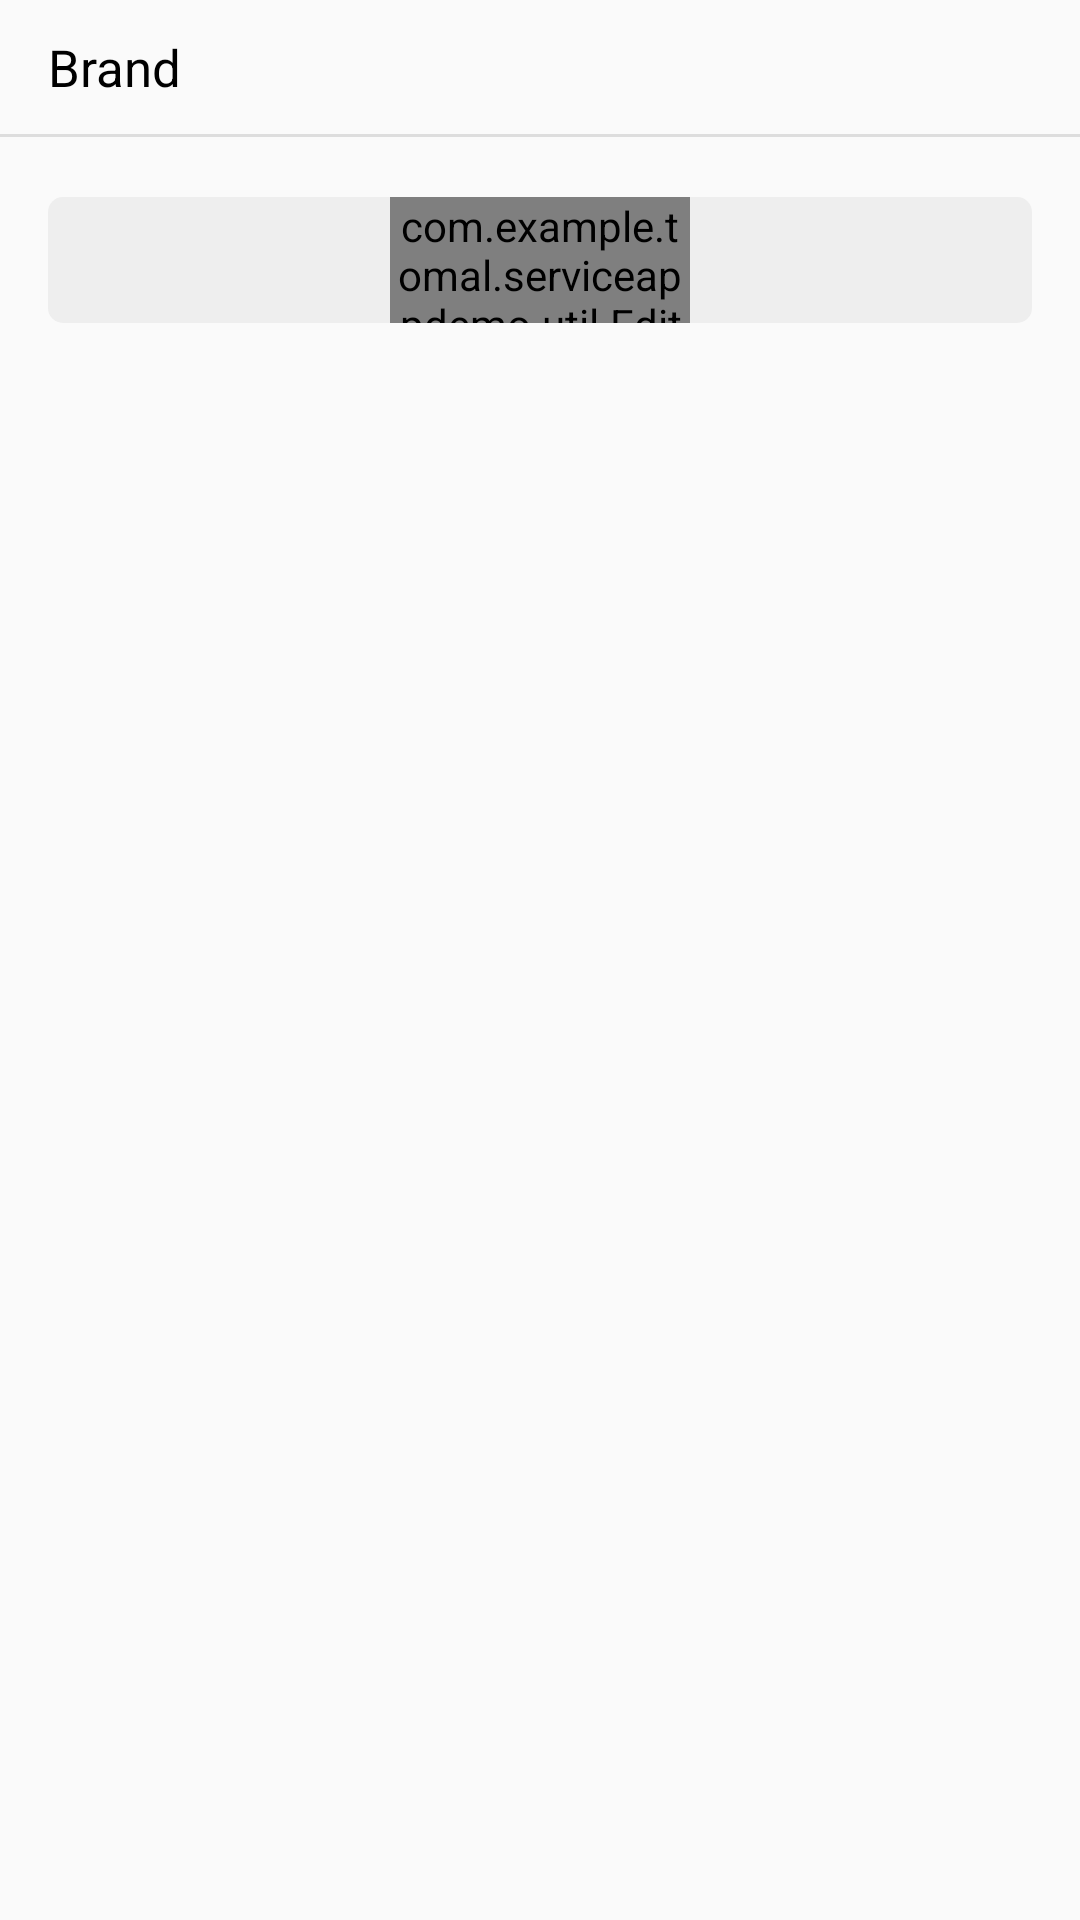

Layout XML and referenced resources for this Android screen:
<!-- AndroidManifest.xml: application theme AppTheme -->
<!-- res/layout/fragment_select_band_bottom_fragment_ggs.xml -->
<LinearLayout xmlns:android="http://schemas.android.com/apk/res/android"
    xmlns:tools="http://schemas.android.com/tools"
    android:layout_width="match_parent"
    android:layout_height="match_parent"
    android:orientation="vertical"
    tools:context="com.example.tomal.serviceappdemo.fragment.SelectBandBottomFragmentGgs"
    android:paddingBottom="20dp"
    android:focusableInTouchMode="true"
    >

    <RelativeLayout
        android:layout_width="match_parent"
        android:layout_height="wrap_content">

        <TextView
            android:layout_width="wrap_content"
            android:layout_height="wrap_content"
            android:textColor="@color/ggs_color_black"
            android:text="@string/ggs_add_new_brand_title_text"
            android:layout_marginTop="11dp"
            android:layout_marginBottom="11dp"
            android:layout_marginLeft="16dp"
            android:id="@+id/textView"
            android:textSize="17sp"
            />


        </RelativeLayout>

    <View
        android:layout_width="fill_parent"
        android:layout_height="1dip"
        android:background="@color/ggs_divider_color" />





    <RelativeLayout
        android:layout_width="match_parent"
        android:layout_height="42dp"
        android:gravity="center"
        android:layout_marginLeft="16dp"
        android:layout_marginRight="16dp"
        android:background="@drawable/ggs_search_background"
        android:layout_marginTop="20dp"
        android:id="@+id/search_relative_layout"
        android:animateLayoutChanges="true"
        >



        <com.example.tomal.serviceappdemo.util.EditTextBackEvent
            android:layout_width="100dp"
            android:layout_height="wrap_content"
            android:hint="Search"
            android:background="#c2c123"
            android:gravity="center"
            android:drawableLeft="@drawable/ic_search_icon_ggs"
            android:id="@+id/search_edit_text"



            />
    </RelativeLayout>


    <android.support.v7.widget.RecyclerView
        android:layout_width="match_parent"
        android:layout_height="wrap_content"
        android:layout_marginTop="16dp"
        android:id="@+id/select_brand_recycle_view"
></android.support.v7.widget.RecyclerView>



    </LinearLayout>
<!-- resources referenced by this layout -->
<resources>
  <color name="ggs_color_black">#000000</color>
  <color name="ggs_divider_color">#80c1c1c1</color>
  <!-- drawable ggs_search_background (drawable) -->
  <?xml version="1.0" encoding="utf-8"?>
  <shape xmlns:android="http://schemas.android.com/apk/res/android"
      android:shape="rectangle" android:padding="10dp">
      
      <solid android:color="@color/ggs_secrh_view_background_color"/>
      <corners android:radius="5dp"/>
  </shape>
  <string name="ggs_add_new_brand_title_text">Brand</string>
  <style name="AppTheme" parent="Theme.AppCompat.Light.NoActionBar">
          
          <item name="colorPrimary">@color/colorPrimary</item>
          <item name="colorPrimaryDark">@color/colorPrimaryDark</item>
          <item name="colorAccent">@color/ggs_gradient_start_color</item>
  
          <item name="android:windowNoTitle">true</item>
          <item name="android:windowActionBar">false</item>
          <item name="android:windowFullscreen">true</item>
          <item name="android:windowContentOverlay">@null</item>
          <item name="android:windowIsTranslucent">true</item>
          <item name="android:actionMenuTextColor">@color/ggs_white</item>
  
      </style>
  <color name="ggs_secrh_view_background_color">#EEEEEE</color>
  <color name="colorPrimary">#3F51B5</color>
  <color name="colorPrimaryDark">#303F9F</color>
  <color name="ggs_gradient_start_color">#08ACB9</color>
  <color name="ggs_white">#FFFFFF</color>
</resources>
